Run: headless pygame with SDL's dummy video driver; simulated clock (each Clock.tick advances the game by its frame time, no real sleeping); random seed 0; keys injected as events and as key.get_pressed() state; no mouse input.
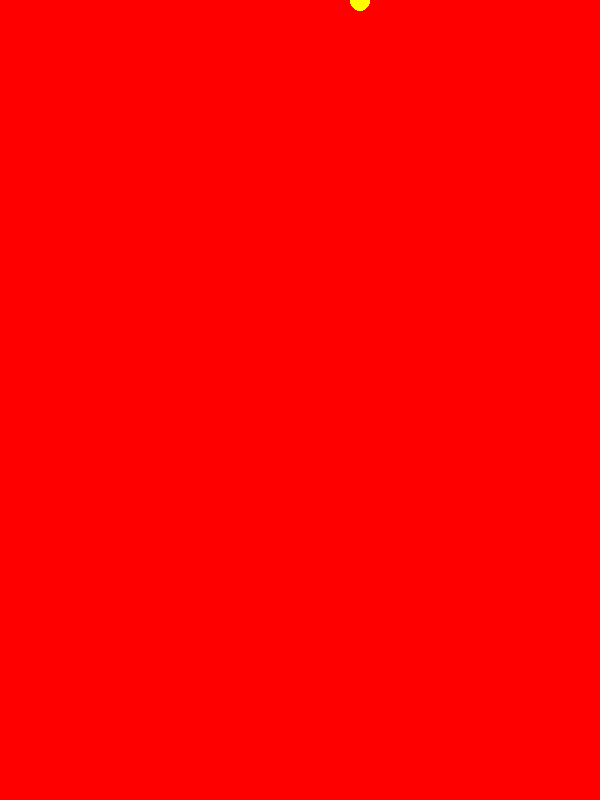
Frame 1 of 4 · flips 1–60 · no input
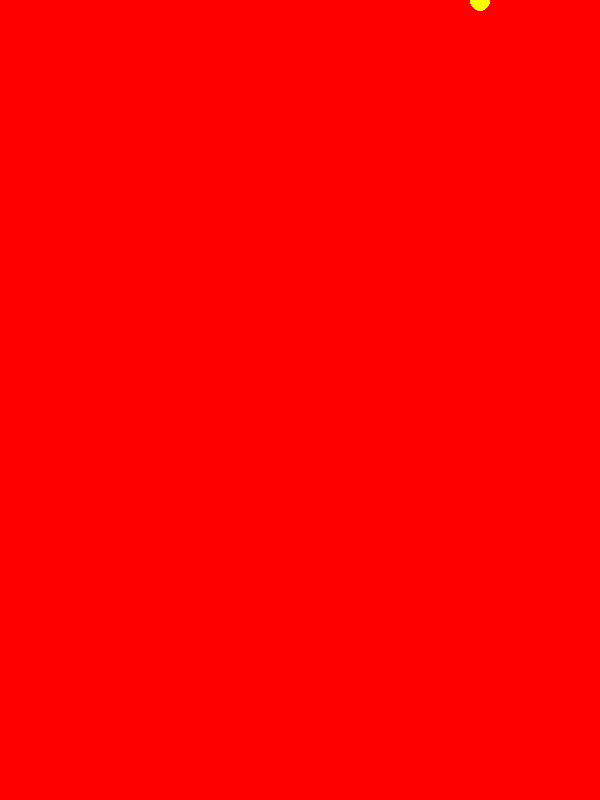
Frame 2 of 4 · flips 61–180 · tapped SPACE, RETURN · held RIGHT (→), D
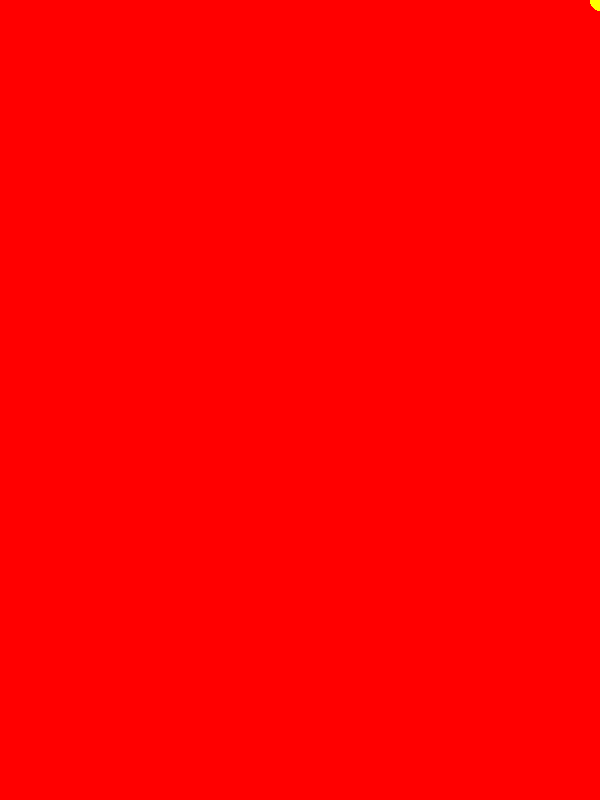
Frame 3 of 4 · flips 181–300 · held DOWN (↓), S
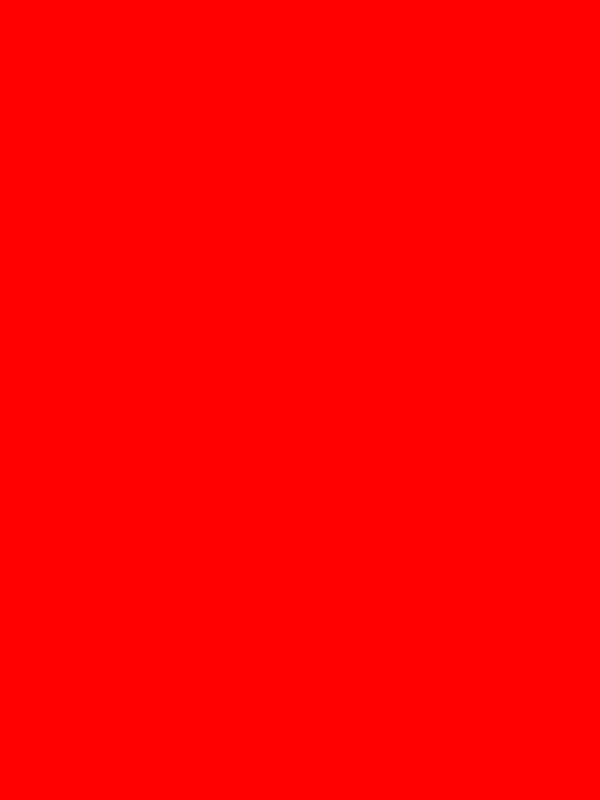
Frame 4 of 4 · flips 301–420 · held LEFT (←), A, UP (↑), W

The pygame program that drew these frames:

import pygame as pg

pg.init()

pantalla = pg.display.set_mode((600,800))

game_over = False

x = 300
y= 400

while not game_over:
    eventos = pg.event.get()

    for evento in eventos:
        if evento.type == pg.QUIT:
            game_over = True

    x +=1
    y =+1


    pantalla.fill((255,0,0))
    
    bola= pg.draw.circle(pantalla, (255, 255, 0), (x,y), 10)

    
    pg.display.flip()

pg.quit()
